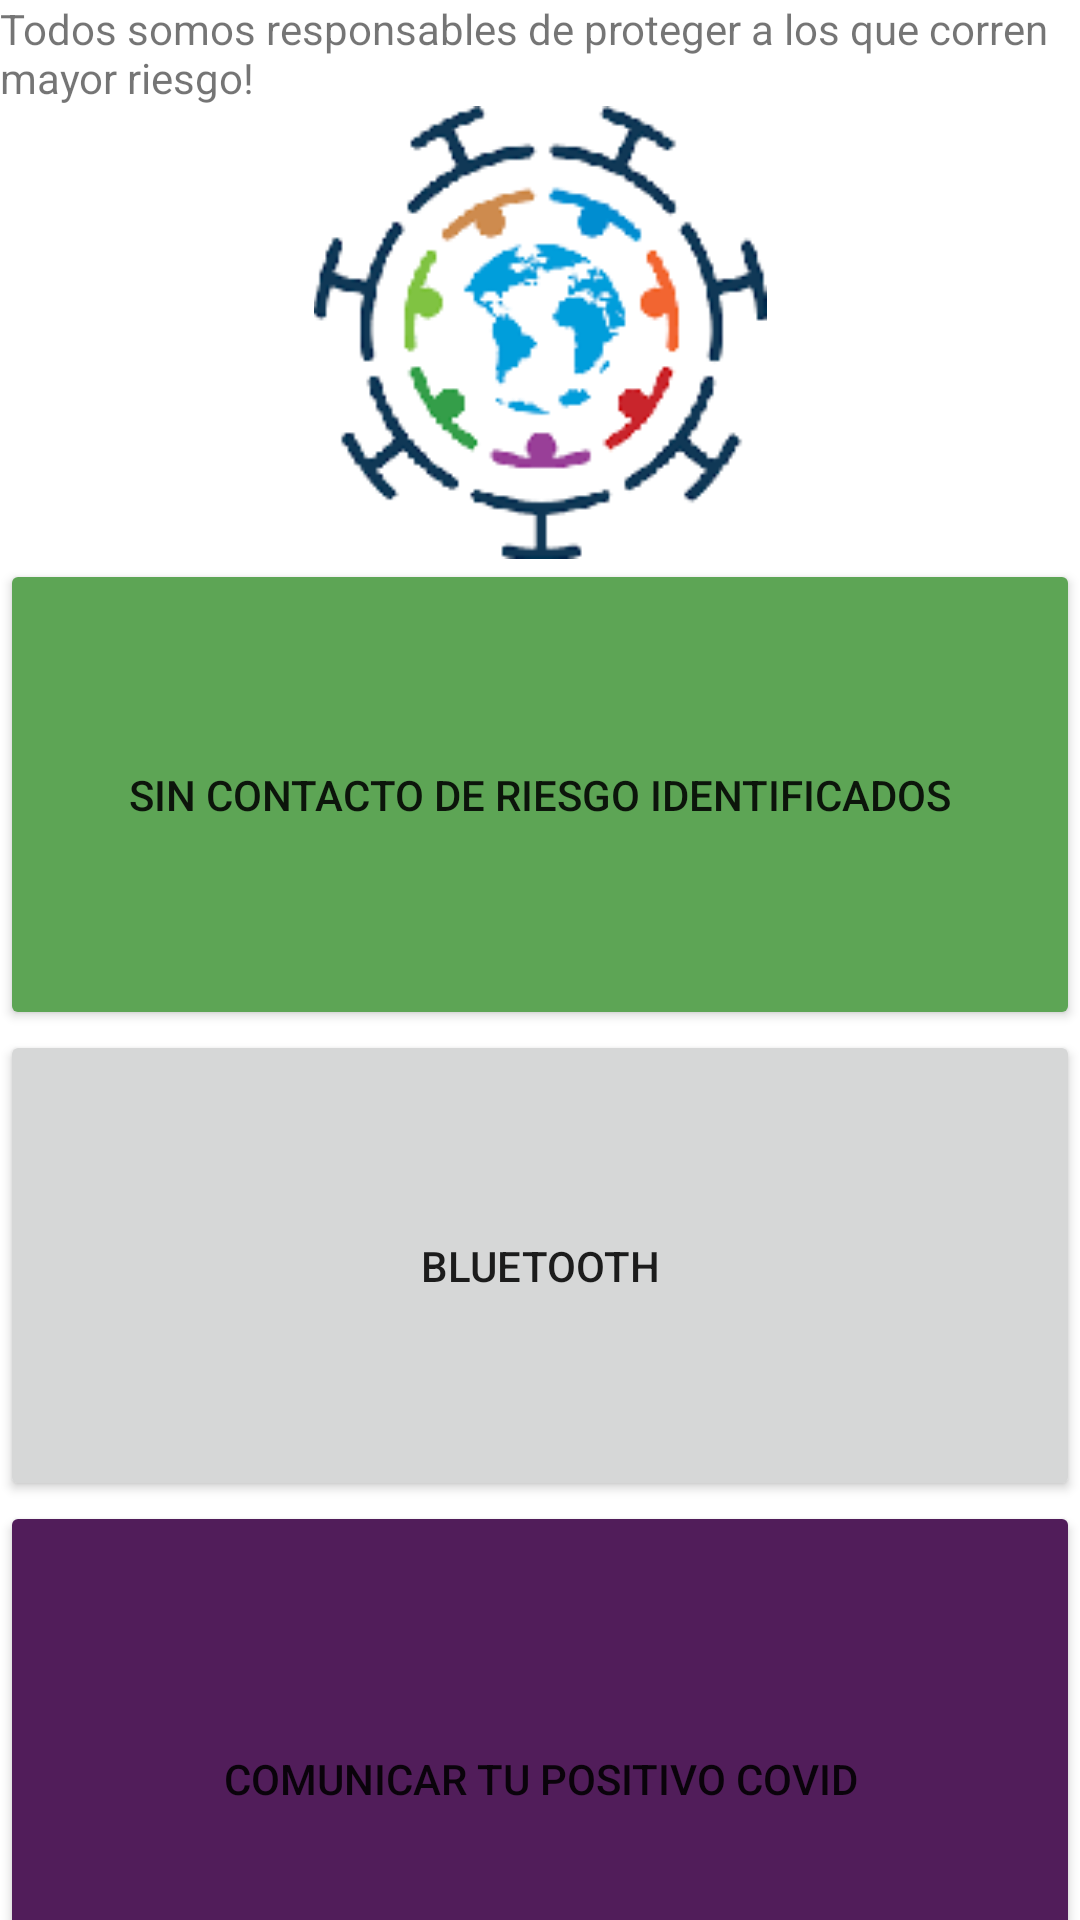

Layout XML and referenced resources for this Android screen:
<!-- AndroidManifest.xml: application theme Theme.ProyectoCovid -->
<!-- res/layout/activity_main.xml -->
<?xml version="1.0" encoding="utf-8"?>
<LinearLayout xmlns:android="http://schemas.android.com/apk/res/android"
    xmlns:app="http://schemas.android.com/apk/res-auto"
    xmlns:tools="http://schemas.android.com/tools"
    android:layout_width="match_parent"
    android:layout_height="match_parent"
    android:orientation="vertical"
    tools:context=".Activity.MainActivity">

    <TextView
        android:layout_width="wrap_content"
        android:layout_height="wrap_content"
        android:text="Todos somos responsables de proteger a los que corren mayor riesgo!"

        app:layout_constraintBottom_toBottomOf="parent"
        app:layout_constraintLeft_toLeftOf="parent"
        app:layout_constraintRight_toRightOf="parent"
        app:layout_constraintTop_toTopOf="parent" />

    <ImageView
        android:id="@+id/imageView"
        android:layout_width="match_parent"
        android:layout_height="151dp"
        app:srcCompat="@mipmap/ic_launcher" />

    <Button
        android:layout_width="match_parent"
        android:layout_height="157dp"
        android:backgroundTint="#5DA555"
        android:onClick="Info"
        android:text="Sin contacto de riesgo identificados"
        app:iconTintMode="src_over" />

    <Button

        android:layout_width="match_parent"
        android:layout_height="157dp"
        android:onClick="Bluetooth"
        android:text="Bluetooth" />

    <Button
        android:layout_width="match_parent"
        android:layout_height="185dp"
        android:backgroundTint="#511D5A"
        android:onClick="Comunicar"
        android:text="Comunicar tu positivo COVID" />

</LinearLayout>
<!-- resources referenced by this layout -->
<resources>
  <!-- mipmap ic_launcher: png bitmap (mipmap-hdpi, 2147 bytes) -->
  <style name="Theme.ProyectoCovid" parent="Theme.MaterialComponents.DayNight.DarkActionBar">
          
          <item name="colorPrimary">@color/purple_500</item>
          <item name="colorPrimaryVariant">@color/purple_700</item>
          <item name="colorOnPrimary">@color/white</item>
          
          <item name="colorSecondary">@color/teal_200</item>
          <item name="colorSecondaryVariant">@color/teal_700</item>
          <item name="colorOnSecondary">@color/black</item>
          
          <item name="android:statusBarColor" tools:targetApi="l">?attr/colorPrimaryVariant</item>
          
      </style>
  <!-- not gathered from this repository: default colours our renderer supplied (Android Studio template values) -->
  <color name="purple_500">#FF6200EE</color>
  <color name="purple_700">#FF3700B3</color>
  <color name="teal_200">#FF03DAC5</color>
  <color name="teal_700">#FF018786</color>
  <color name="black">#FF000000</color>
  <color name="white">#FFFFFFFF</color>
</resources>
